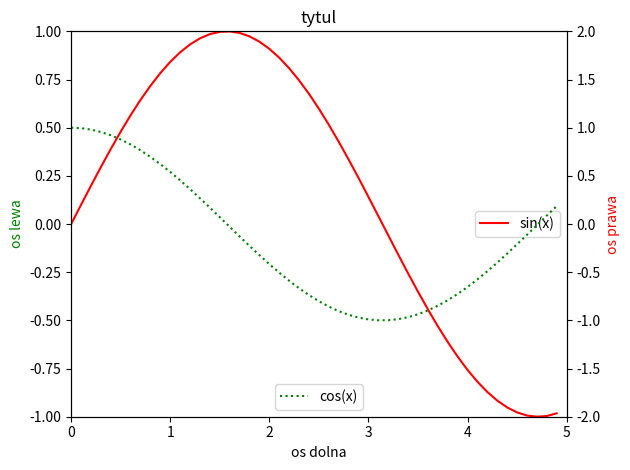

Python code for this plot:
import numpy as np
import matplotlib.pyplot as plt

# sin i cos klasyczny, subplots dwa na jednym, rozna skala na osi y
fig, ax1 = plt.subplots()
ax2 = ax1.twinx()
x = np.arange(0, 5, 0.1)
y1 = np.sin(x)
y2 = np.cos(x)

ax1.plot(x, y1, 'r', label='sin(x)', linestyle="-")
ax1.set_ylim(-1, 1)
ax1.set_ylabel('os lewa', color='green')
ax1.set_xlabel('os dolna')
ax1.legend(loc='right')
# pierwsza_legenda = ax1.legend(loc='upper right')
# ax1.add_artist(pierwsza_legenda)

ax2.plot(x, y2, 'g', label='cos(x)', linestyle=":")
ax2.set_ylim(-2, 2)
ax2.set_ylabel('os prawa', color='red')
ax2.legend(loc='lower center')

plt.xlim(0, 5)
plt.title('tytul')
fig.tight_layout()

plt.show()
